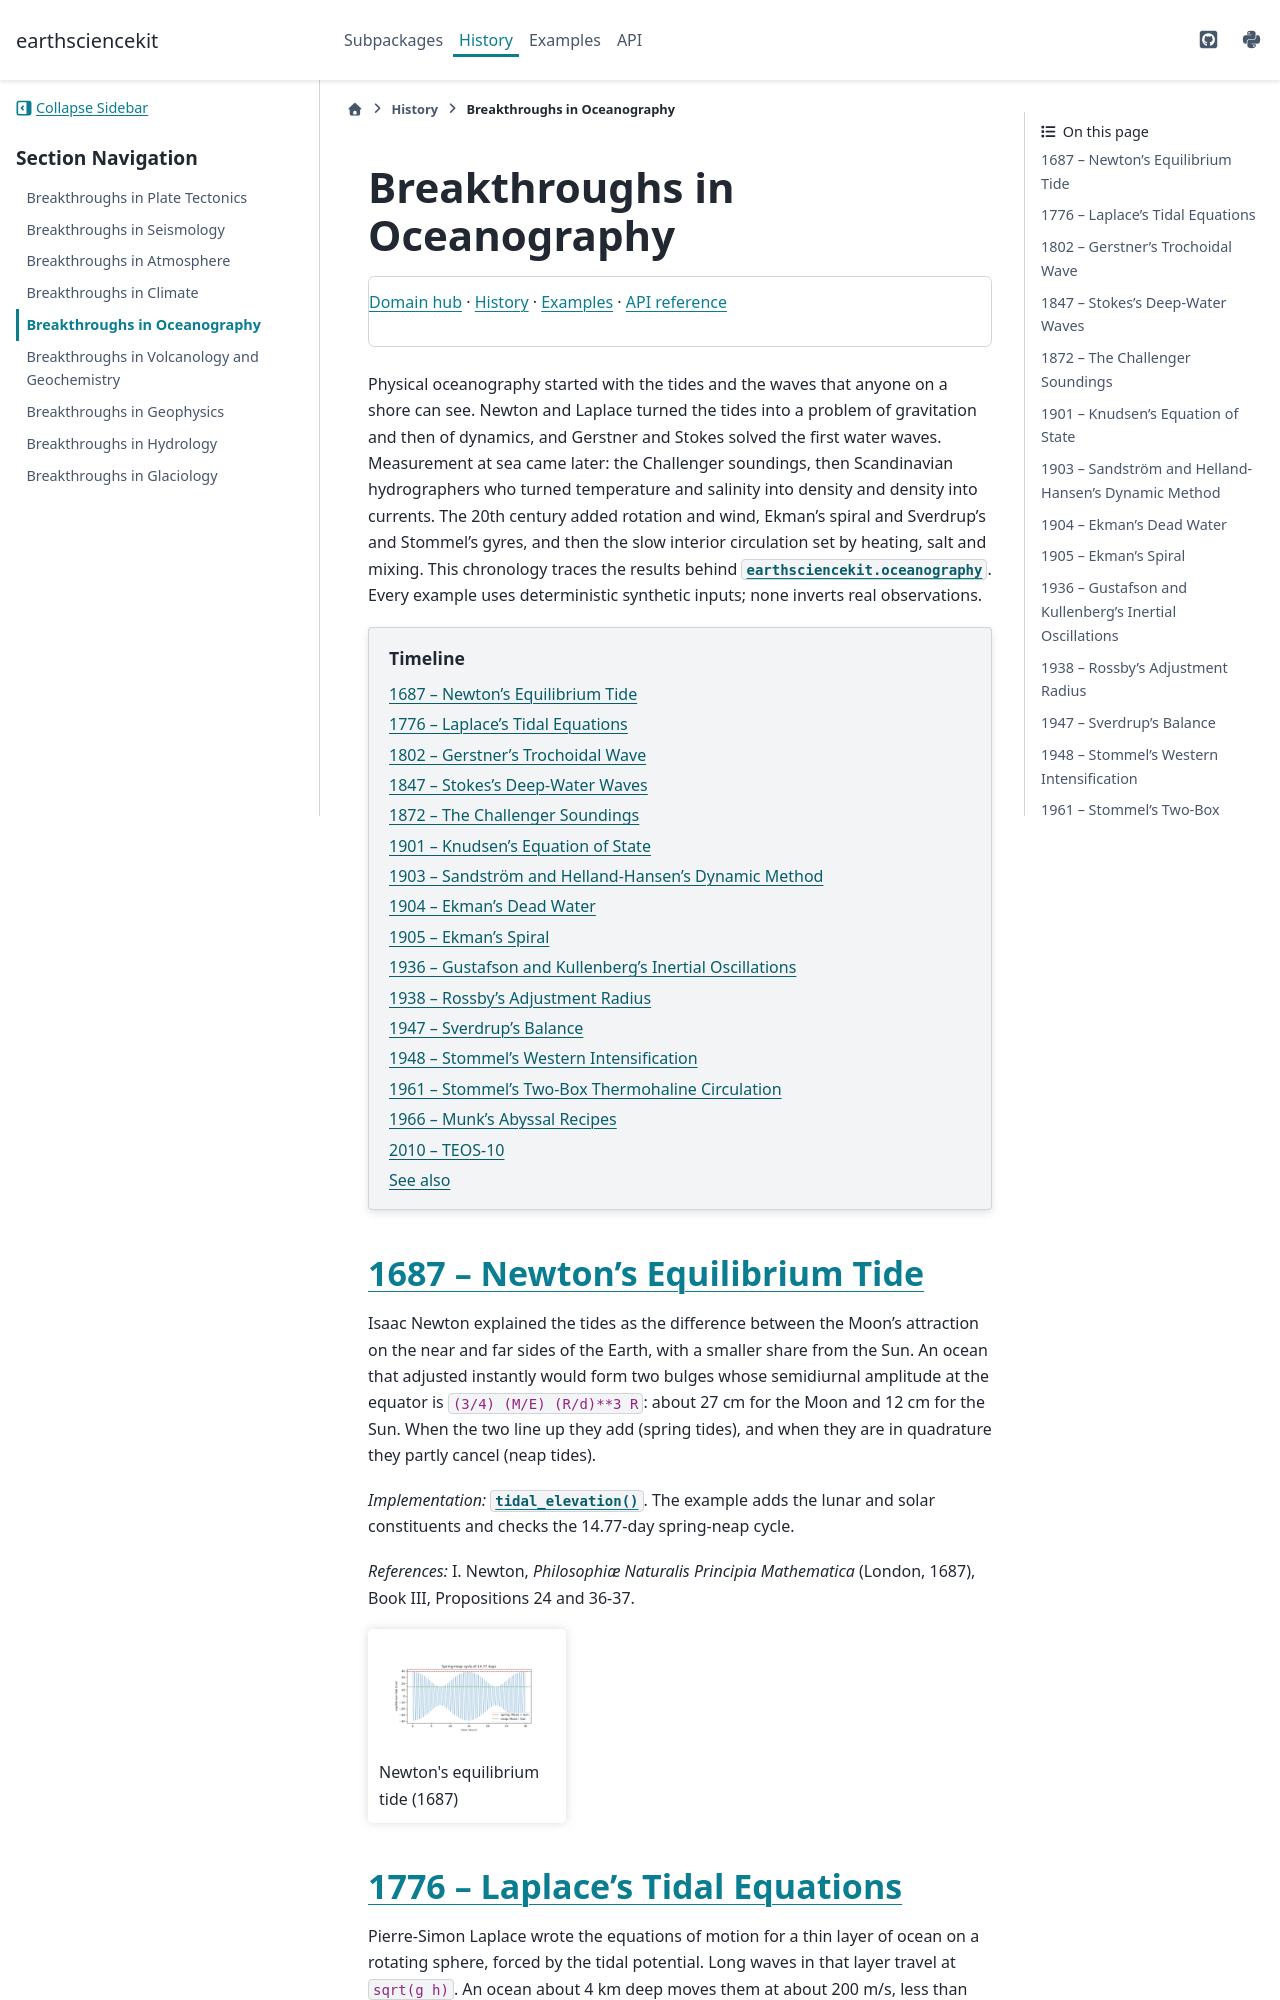

repository: cpoli/earthsciencekit · page: history/oceanography_breakthroughs.html · generator: sphinx

Breakthroughs in Oceanography
=============================

.. include:: /_generated/nav/oceanography.rst

Physical oceanography started with the tides and the waves that anyone on
a shore can see. Newton and Laplace turned the tides into a problem of
gravitation and then of dynamics, and Gerstner and Stokes solved the first
water waves. Measurement at sea came later: the Challenger soundings, then
Scandinavian hydrographers who turned temperature and salinity into density
and density into currents. The 20th century added rotation and wind, Ekman's
spiral and Sverdrup's and Stommel's gyres, and then the slow interior
circulation set by heating, salt and mixing. This chronology traces the
results behind :mod:`earthsciencekit.oceanography`. Every example uses
deterministic synthetic inputs; none inverts real observations.

.. contents:: Timeline
   :local:
   :depth: 1

1687 -- Newton's Equilibrium Tide
---------------------------------

Isaac Newton explained the tides as the difference between the Moon's
attraction on the near and far sides of the Earth, with a smaller share from
the Sun. An ocean that adjusted instantly would form two bulges whose
semidiurnal amplitude at the equator is ``(3/4) (M/E) (R/d)**3 R``: about
27 cm for the Moon and 12 cm for the Sun. When the two line up they add
(spring tides), and when they are in quadrature they partly cancel (neap
tides).

*Implementation:* :func:`~earthsciencekit.oceanography.tidal_elevation`. The
example adds the lunar and solar constituents and checks the 14.77-day
spring-neap cycle.

*References:* I. Newton, *Philosophiæ Naturalis Principia Mathematica*
(London, 1687), Book III, Propositions 24 and 36-37.

.. minigallery:: ../../examples/oceanography/plot_01_newton_equilibrium_tide.py

1776 -- Laplace's Tidal Equations
---------------------------------

Pierre-Simon Laplace wrote the equations of motion for a thin layer of ocean
on a rotating sphere, forced by the tidal potential. Long waves in that layer
travel at ``sqrt(g h)``. An ocean about 4 km deep moves them at about
200 m/s, less than half the speed of the Earth's surface at the equator, so
the ocean cannot keep up with the equilibrium bulge. Real tides are the
ocean's forced dynamic response.

*Implementation:* :func:`~earthsciencekit.oceanography.shallow_wave_speed`.
The example finds the depth, about 22 km, at which the long-wave speed would
match the Earth's rotation.

*References:* P.-S. Laplace, "Recherches sur plusieurs points du système du
monde," *Mémoires de l'Académie royale des sciences de Paris* (1775,
published 1778): 75-182, and (1776, published 1779): 177-267.

.. minigallery:: ../../examples/oceanography/plot_02_laplace_tidal_equations.py
